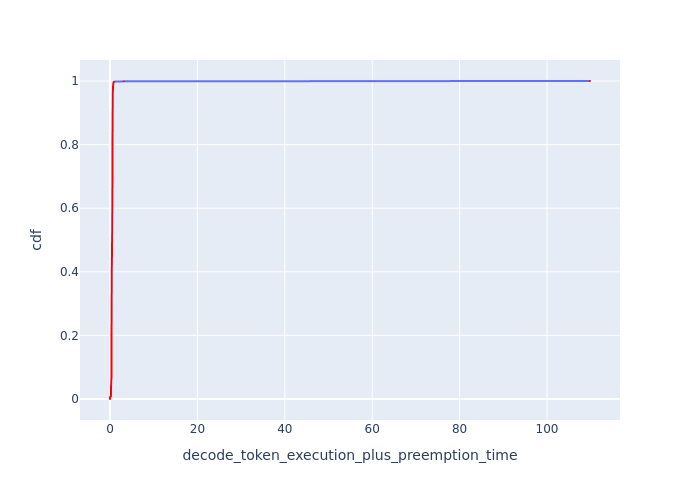

The file beside this chart, header and first rows:
cdf, decode_token_execution_plus_preemption_t…
0.0, 0.0
0.001, 0.0
0.002, 0.0
0.003, 0.0
0.004, 0.0
0.005, 0.0
0.006, 0.0
0.007, 0.1494
0.008, 0.2112
0.009, 0.2125
0.01, 0.2129
0.011, 0.2133
0.012, 0.2137
0.013, 0.2142
0.014, 0.2146
0.015, 0.215
0.016, 0.2159
0.017, 0.2163
0.018, 0.2168
0.019, 0.2176
0.02, 0.2185
0.021, 0.2189
0.022, 0.2198
0.023, 0.2202
0.024, 0.2211
0.025, 0.222
0.026, 0.2229
0.027, 0.2242
0.028, 0.226
0.029, 0.2279
0.03, 0.2292
0.031, 0.2302
0.032, 0.2315
0.033, 0.2329
0.034, 0.2357
0.035, 0.2372
0.036, 0.241
0.037, 0.2444
0.038, 0.2468
0.039, 0.2508
0.04, 0.2533
0.041, 0.2579
0.042, 0.26
0.043, 0.2621
0.044, 0.2642
0.045, 0.2669
0.046, 0.2706
0.047, 0.2734
0.048, 0.2761
0.049, 0.2783
0.05, 0.2811
0.051, 0.2845
0.052, 0.2879
0.053, 0.2903
0.054, 0.2949
0.055, 0.2973
0.056, 0.2991
0.057, 0.3021
0.058, 0.3045
0.059, 0.3076
... 941 more rows
